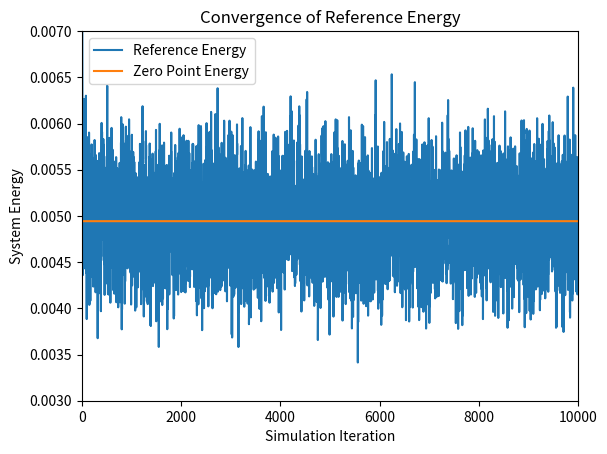
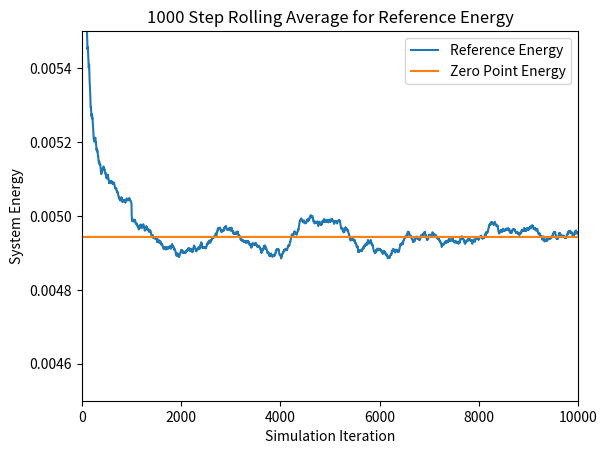
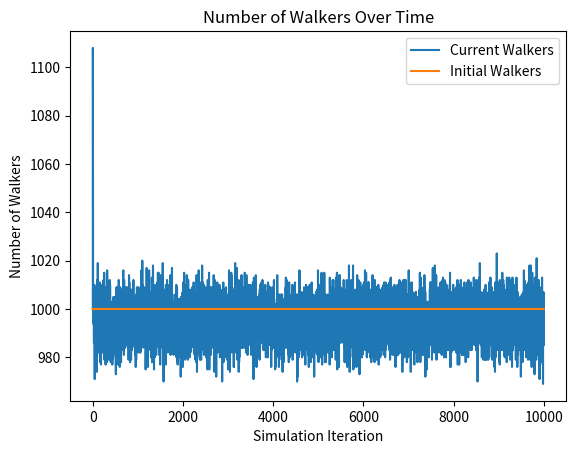
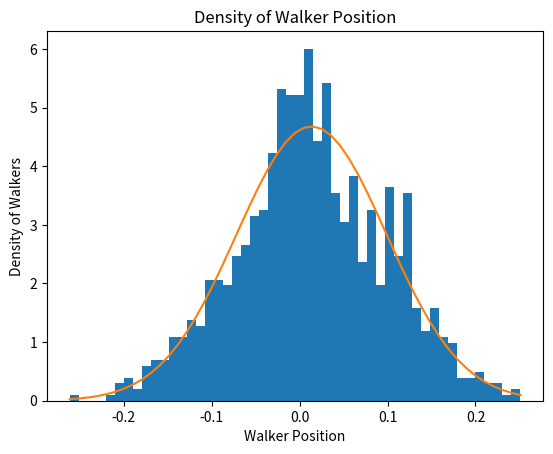

These figures' Python source, in order:
# [redacted]
# [redacted]
# Diffusion Monte Carlo (DMC) Simulation
# Script Style

# This program runs a Diffusion Monte Carlo simulation to find an approximation for the
# ground state energy of a system of molecules. In this particular implementation, a 4D
# array is utilized as a main data structure for storing the coordinates of each atom 
# in each molecule in each walker. 
# Here, we model the Carbon Monoxide (CO) bond, comparing it to our 2D array based 
# implementation

# To Run: Navigate to file in terminal directory and type 'python DMC_rs_4D_CO.py'

# Output: Graphs for the reference energy, the n-step rolling average, and the number 
# of walkers at each time step, as well as a density histogram of the walker distance
# from equilibrium and the corresponding wave function

# Imports
import numpy as np
import scipy.stats as st
import matplotlib.pyplot as plt

###################################################################################
# Scientific Constants


# Mass of an electron
electron_mass = 9.10938970000e-28
# Avogadro's constant
avogadro = 6.02213670000e+23

# Number of coordinates
# Always 3, used for clarity
coord_const = 3

# create a random seed for the number generator, can be changed to a constant value
# for the purpose of replicability
seed = np.random.randint(100000)

# Set the seed for the pseudo-random number generator. 
np.random.seed(seed)
print('Seed used: ' + str(seed))

####################################################################################
# Simulation Loop Constants


# Time step 
# Used to calculate the distance an atom moves in a time step
# Smaller time step means less movement in a given time step
dt = 10.0

# Number of time steps in a simulation
sim_length = 10000

# Number of initial walkers
n_walkers = 1000

# Number of time steps for rolling average calculation
rolling_avg = 1000

# Number of bins for histogram. More bins is more precise
n_bins = 50


####################################################################################
# Molecule Model Constants


# Number of atoms in each molecule of the system
# Used to initilize the walker array
num_atoms = 2

# Number of molecules in each walker
# Used to initialize the walker array
num_molecules = 1



# Atomic masses of atoms in system
# Used to calculate the atomic masses in Atomic Mass Units
carbon_mass = 12.000
oxygen_mass = 15.995



# Equilibrium length of the system in atomic units
bond_length = 0.59707

# Spring constant of the atomic bond
k = 1.2216

# Experimentally calculated reference energy
ref_converge_num = .00494317



# Calculates the atomic masses in Atomic Mass Units
atomic_masses = np.array([oxygen_mass, carbon_mass]) / (avogadro * electron_mass)

# Calculates the reduced mass of the system
# Used when graphing the wave fuction
reduced_mass = np.sum(atomic_masses) / np.prod(atomic_masses)


# Initial 4D walker array
# Returns a uniform distribution cenetered at the given bond length
# Array axes are walkers, molecules, coordinates, and atoms
walkers = bond_length + (np.random.rand(n_walkers, num_molecules, num_atoms, coord_const) - 0.5)


#######################################################################################
# Simulation


# Create arrays to store values for plotting at each time step
reference_energy = np.zeros(sim_length)
num_walkers = np.zeros(sim_length)


# Input: 4D Array of walkers
# Output: 1D Array of potential energies for each walker
# Calculates the potential energy of a walker based on the position of its atoms and 
# molecules with respect to the distances from each other
def potential_energy(x):
	# Calculate the distance between each atom
    distance = np.linalg.norm(x[:,:,0]-x[:,:,1], axis=2).flatten()
	#np.sqrt( (x[:,0,0,0]-x[:,0,1,0])**2 + (x[:,0,0,1]-x[:,0,1,1])**2 + \
    #    (x[:,0,0,0]-x[:,0,1,2])**2)
	# Calculate the potential energy based on the distance
    return .5 * k * (distance - bond_length)**2
	
	
	
# Simulation loop
# Iterates over the walkers array, propogating each walker. Deletes and replicates those 
# walkers based on their potential energies with respect to the calculated reference energy
for i in range(sim_length):

    # Calculate the Reference Energy
	# Energy is calculated based on the average of all potential energies of walkers.
	# Is adjusted by a statistical value to account for large or small walker populations.
    reference_energy[i] = np.mean( potential_energy(walkers) ) \
            + (1.0 - (walkers.shape[0] / n_walkers) ) / ( 2.0*dt )

	
    # Current number of walkers
    num_walkers[i] = walkers.shape[0]
    
	
	# Proagates each atom in a normal distribution about its current position
    #propagate_oxygen = np.random.normal(0, np.sqrt(dt/atomic_masses[0]), \
    #        (walkers.shape[0], num_molecules, coord_const))
    #propagate_carbon = np.random.normal(0, np.sqrt(dt/atomic_masses[1]), \
    #        (walkers.shape[0], num_molecules, coord_const))

    propagations = np.random.normal(0, np.sqrt(dt/np.transpose(np.tile(atomic_masses, \
	    (walkers.shape[0], num_molecules, coord_const, 1)), (0, 1, 3, 2))))
		
	# Adds the propagation lengths to the 4D walker array
    walkers = walkers + propagations #np.stack((propagate_oxygen, propagate_carbon), axis=-1)
	
    
	
	# Calculates the potential energy of each walker in the system
    potential_energies = potential_energy(walkers)

    
	
	# Gives a uniform distribution in the range [0,1) associated with each walker
    # in the system
    # Used to calculate the chance that a walker is deleted or replicated	
    thresholds = np.random.rand(walkers.shape[0])
	
	
	# Calculates a probability for each walker that it is deleted
    # This is actually the probability that a walker is not deleted
    prob_delete = np.exp(-(potential_energies-reference_energy[i])*dt)

	# Calculates a probability for each walker that it is replicated
	# In the model it is based off of prob_delete
    prob_replicate = prob_delete - 1

	
	
	# Returns a boolean array of which walkers have a chance of surviving or being deleted
	# Based on the above probabilities and thresholds calculated for each walker
    # calculate which walkers actually have the necessary potential energies.
	# These two arrays are not mutually exclusive, but the calculations below ensure
	# that no walker is both deleted and replicated in the same time step.
    to_delete = prob_delete < thresholds
    to_replicate = prob_replicate > thresholds
    
	
	
	# Gives a boolean array of indices of the walkers that are not deleted
	# Calculates if a walker is deleted by if its potential energy is greater than
	# the reference energy and if its threshold is above the prob_delete threshold.
	# Notice that walkers_to_remain is mutually exclusive from walkers_to_replicate
	# as the potential energy calculate is exclusive.
    walkers_to_remain = np.invert( (potential_energies > reference_energy[i]) * to_delete )
	
	# Returns the walkers that remain after deletion
    walkers_after_delete = walkers[walkers_to_remain]

	
	
	# Gives a boolean array of indices of the walkres that are replicated
	# Calculates if a walker is replicated by if its potential energy is less than
	# the reference energy and if its threshold is below the prob_replicate threshold.
    walkers_to_replicate = (potential_energies < reference_energy[i])*to_replicate
	
	# Returns the walkers that are to be replicated
    walkers_after_replication = walkers[walkers_to_replicate]
	
	
	
	# Returns the new walker array
	# Concatenates the walkers that were not deleted with the walkers that are to be 
	# replicated. Since a replicated walker was not deleted, concatenating these two 
	# arrays serves to replicated a walker. 
	# Notice that if the potential energy is equal the reference energy, the walker 
	# will appear in the walkers_after_delete array but not in the 
	# walkers_after_replication array. This serves to ensure that in the unlikely case 
	# of equal potential and reference energy, the walker is neither replicated nor deleted. 
    walkers = np.append(walkers_after_delete, walkers_after_replication, axis=0)


#####################################################################################
# Output
	
# Create reference energy array for plotting
reference_converge = (np.zeros(sim_length) + 1) * ref_converge_num

# Create walker num array for plotting
init_walkers = (np.zeros(sim_length) + 1 )* n_walkers	


# Calculate the rolling average for rolling_avg time steps
ref_rolling_avg = np.zeros(sim_length)
for i in range(sim_length):
    # If i less than rolling_avg, cannot calculate rolling average over the last 
	# rolling_avg time steps
	# Instead, calculate average over the first i time steps
    if i < rolling_avg:
        for j in range(i):
            ref_rolling_avg[i] = ( ref_rolling_avg[i] - ( ref_rolling_avg[i] / (j+1) ) ) \
                + (reference_energy[i-j] / (j+1) )
    else: 
        # Calculate the rolling average by looping over the past rolling_avg time steps 
        for j in range(rolling_avg):
            ref_rolling_avg[i] = ( ref_rolling_avg[i] - ( ref_rolling_avg[i] / (j+1) ) ) \
                + ( reference_energy[i-j] / (j+1) )

			

# Calculate the distance between the atoms in the system
# Used in the histogram and wave function plot	
distance = np.linalg.norm(walkers[:,:,0]-walkers[:,:,1],axis=2).flatten()

# Calculate the walker distance from the equilibrium bond length
# Negative is shorter than the bond length, positive is longer than bond length
walker_pos = distance-bond_length	

# Plot the reference energy throughout the simulation
plt.figure(1)
plt.plot(reference_energy, label= 'Reference Energy')
plt.plot(reference_converge, label='Zero Point Energy')
plt.axis([0,sim_length,.003,.007])
plt.xlabel('Simulation Iteration')
plt.ylabel('System Energy')
plt.title('Convergence of Reference Energy')
plt.legend()


# Plot the rolling average of the reference energy throughout the simulation
plt.figure(2)
plt.plot(ref_rolling_avg, label= 'Reference Energy')
plt.plot(reference_converge, label = 'Zero Point Energy')
plt.axis([0,sim_length,.0045,.0055])
plt.xlabel('Simulation Iteration')
plt.ylabel('System Energy')
plt.title(str(rolling_avg) + ' Step Rolling Average for Reference Energy')
plt.legend()


# Plot the number of walkers throughout the simulation
plt.figure(3)
plt.plot(num_walkers, label='Current Walkers')
plt.plot(init_walkers, label='Initial Walkers')
plt.xlabel('Simulation Iteration')
plt.ylabel('Number of Walkers')
plt.title('Number of Walkers Over Time')
plt.legend()


# Plot a density histogram of the walkers at the final iteration of the simulation
# Line of Best Fit ought to approximate wave function
plt.figure(4)
_, bins, _ = plt.hist(walker_pos, bins=n_bins, density=True)
mu, sigma = st.norm.fit(walker_pos)
best_fit_line = st.norm.pdf(bins,mu,sigma)
plt.plot(bins,best_fit_line)
plt.xlabel('Walker Position')
plt.ylabel('Density of Walkers')
plt.title('Density of Walker Position')

plt.show()

